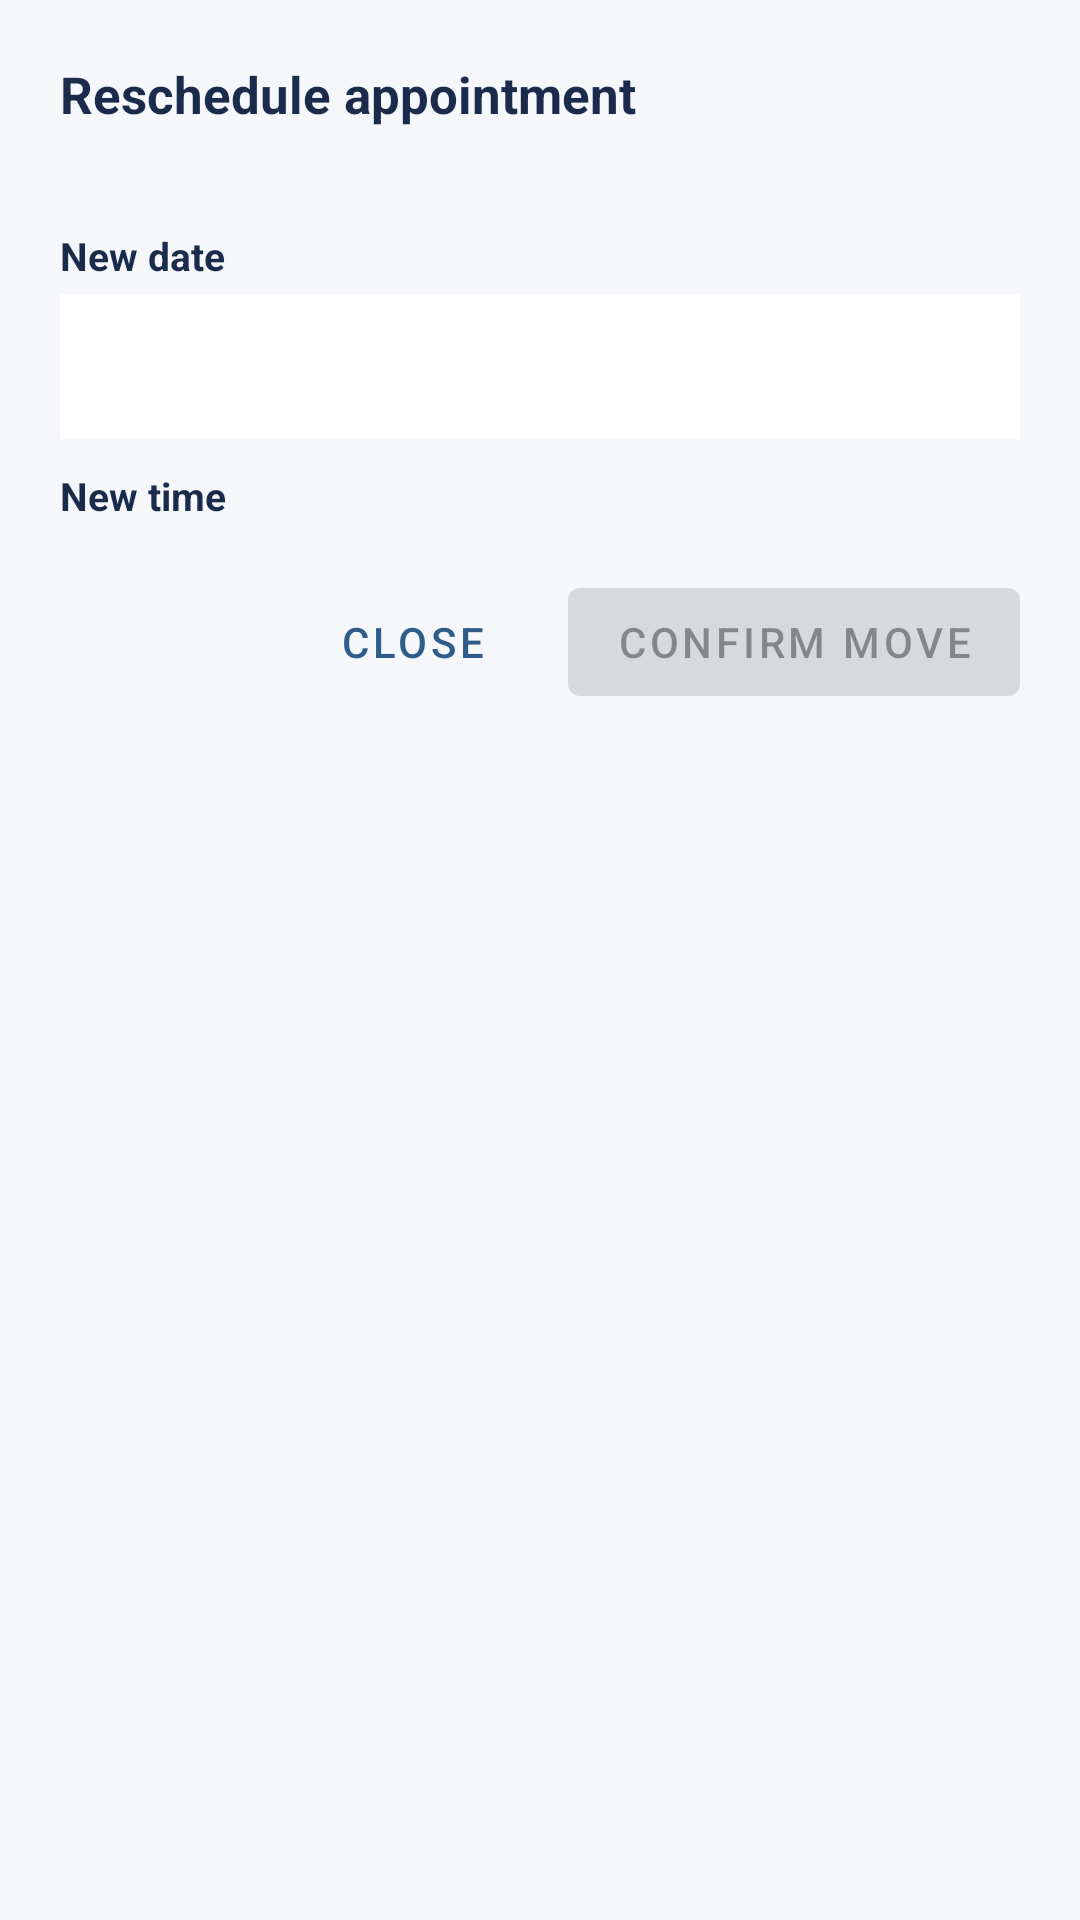

Write the Android layout XML for this screen, with the resource values it uses.
<!-- AndroidManifest.xml: application theme Theme.AppointMed -->
<!-- res/layout/dialog_reschedule.xml -->
<?xml version="1.0" encoding="utf-8"?>
<ScrollView xmlns:android="http://schemas.android.com/apk/res/android"
    xmlns:tools="http://schemas.android.com/tools"
    android:layout_width="match_parent"
    android:layout_height="wrap_content"
    android:fillViewport="true">

    <LinearLayout
        android:layout_width="match_parent"
        android:layout_height="wrap_content"
        android:background="@color/paper"
        android:orientation="vertical"
        android:padding="20dp">

        <TextView
            android:layout_width="wrap_content"
            android:layout_height="wrap_content"
            android:text="Reschedule appointment"
            android:textColor="@color/ink"
            android:textSize="17sp"
            android:textStyle="bold" />

        <TextView
            android:id="@+id/tvRescheduleCurrent"
            android:layout_width="wrap_content"
            android:layout_height="wrap_content"
            android:layout_marginTop="2dp"
            android:layout_marginBottom="14dp"
            android:textColor="@color/ink_soft"
            android:textSize="13sp"
            tools:text="Currently: Dr. Reyes · 2026-07-10 · 09:00" />

        <TextView
            android:layout_width="wrap_content"
            android:layout_height="wrap_content"
            android:text="New date"
            android:textColor="@color/ink"
            android:textSize="13sp"
            android:textStyle="bold" />

        <EditText
            android:id="@+id/etRescheduleDate"
            android:layout_width="match_parent"
            android:layout_height="wrap_content"
            android:layout_marginTop="4dp"
            android:layout_marginBottom="10dp"
            android:background="@color/paper_card"
            android:clickable="true"
            android:cursorVisible="false"
            android:focusable="false"
            android:padding="12dp"
            android:textColor="@color/ink" />

        <TextView
            android:id="@+id/tvRescheduleSlotsLabel"
            android:layout_width="wrap_content"
            android:layout_height="wrap_content"
            android:text="New time"
            android:textColor="@color/ink"
            android:textSize="13sp"
            android:textStyle="bold" />

        <TextView
            android:id="@+id/tvRescheduleSlotsLoading"
            android:layout_width="wrap_content"
            android:layout_height="wrap_content"
            android:layout_marginTop="8dp"
            android:text="Loading…"
            android:textColor="@color/ink_soft"
            android:visibility="gone" />

        <TextView
            android:id="@+id/tvRescheduleSlotsError"
            android:layout_width="wrap_content"
            android:layout_height="wrap_content"
            android:layout_marginTop="8dp"
            android:textColor="@color/danger"
            android:visibility="gone"
            tools:text="This doctor has no open hours on that day." />

        <androidx.recyclerview.widget.RecyclerView
            android:id="@+id/rvRescheduleSlots"
            android:layout_width="match_parent"
            android:layout_height="wrap_content"
            android:layout_marginTop="8dp"
            android:nestedScrollingEnabled="false"
            android:visibility="gone" />

        <TextView
            android:id="@+id/tvRescheduleError"
            android:layout_width="wrap_content"
            android:layout_height="wrap_content"
            android:layout_marginTop="10dp"
            android:textColor="@color/danger"
            android:visibility="gone"
            tools:text="This appointment can no longer be changed." />

        <LinearLayout
            android:layout_width="match_parent"
            android:layout_height="wrap_content"
            android:layout_marginTop="16dp"
            android:gravity="end"
            android:orientation="horizontal">

            <Button
                android:id="@+id/btnRescheduleCancel"
                style="@style/Widget.MaterialComponents.Button.TextButton"
                android:layout_width="wrap_content"
                android:layout_height="wrap_content"
                android:text="Close" />

            <Button
                android:id="@+id/btnRescheduleConfirm"
                style="@style/Widget.MaterialComponents.Button"
                android:layout_width="wrap_content"
                android:layout_height="wrap_content"
                android:layout_marginStart="8dp"
                android:enabled="false"
                android:text="Confirm move" />

        </LinearLayout>

    </LinearLayout>

</ScrollView>
<!-- resources referenced by this layout -->
<resources>
  <color name="danger">#D64545</color>
  <color name="ink">#1A2B4C</color>
  <color name="ink_soft">#6B7A99</color>
  <color name="paper">#F5F7FB</color>
  <color name="paper_card">#FFFFFF</color>
  <style name="Theme.AppointMed" parent="Base.Theme.AppointMed" />
  <style name="Base.Theme.AppointMed" parent="Theme.MaterialComponents.DayNight.NoActionBar">
          
          <item name="colorPrimary">@color/am_ink</item>
          <item name="colorPrimaryVariant">@color/am_ink_soft</item>
          <item name="colorOnPrimary">@color/am_white</item>
  
          
          <item name="colorSecondary">@color/am_stamp</item>
          <item name="colorSecondaryVariant">@color/am_stamp_dark</item>
          <item name="colorOnSecondary">@color/am_white</item>
  
          
          <item name="android:windowBackground">@color/am_paper</item>
          <item name="android:colorBackground">@color/am_paper</item>
  
          
          <item name="android:statusBarColor" tools:targetApi="l">@color/am_ink</item>
          <item name="android:windowLightStatusBar" tools:targetApi="m">false</item>
  
          
          <item name="android:textColorPrimary">@color/am_ink</item>
          <item name="android:textColorSecondary">@color/am_ink_soft</item>
      </style>
  <color name="am_ink">#2F5D8A</color>
  <color name="am_ink_soft">#4A7BA6</color>
  <color name="am_white">#FFFFFF</color>
  <color name="am_stamp">#5B9BD5</color>
  <color name="am_stamp_dark">#3E7CB1</color>
  <color name="am_paper">#F2F7FC</color>
</resources>
